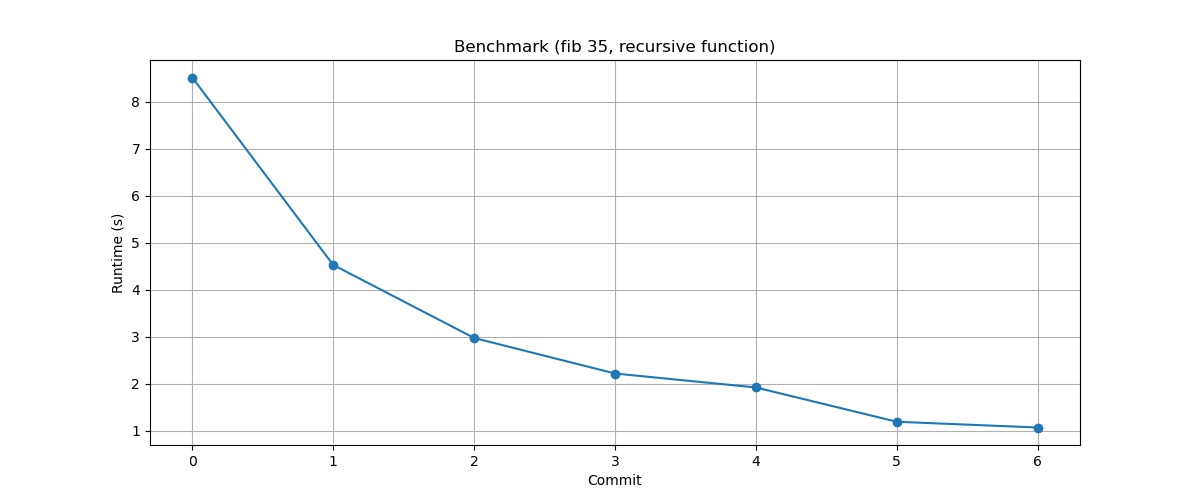

The file beside this chart, header and first rows:
Commit, Fib 35
927e0e4, 8.516
4d7dc5c, 4.527
f0342a3, 2.973
b0e98ff, 2.216
55f75cd, 1.919
91716c7, 1.189
8136678, 1.067
